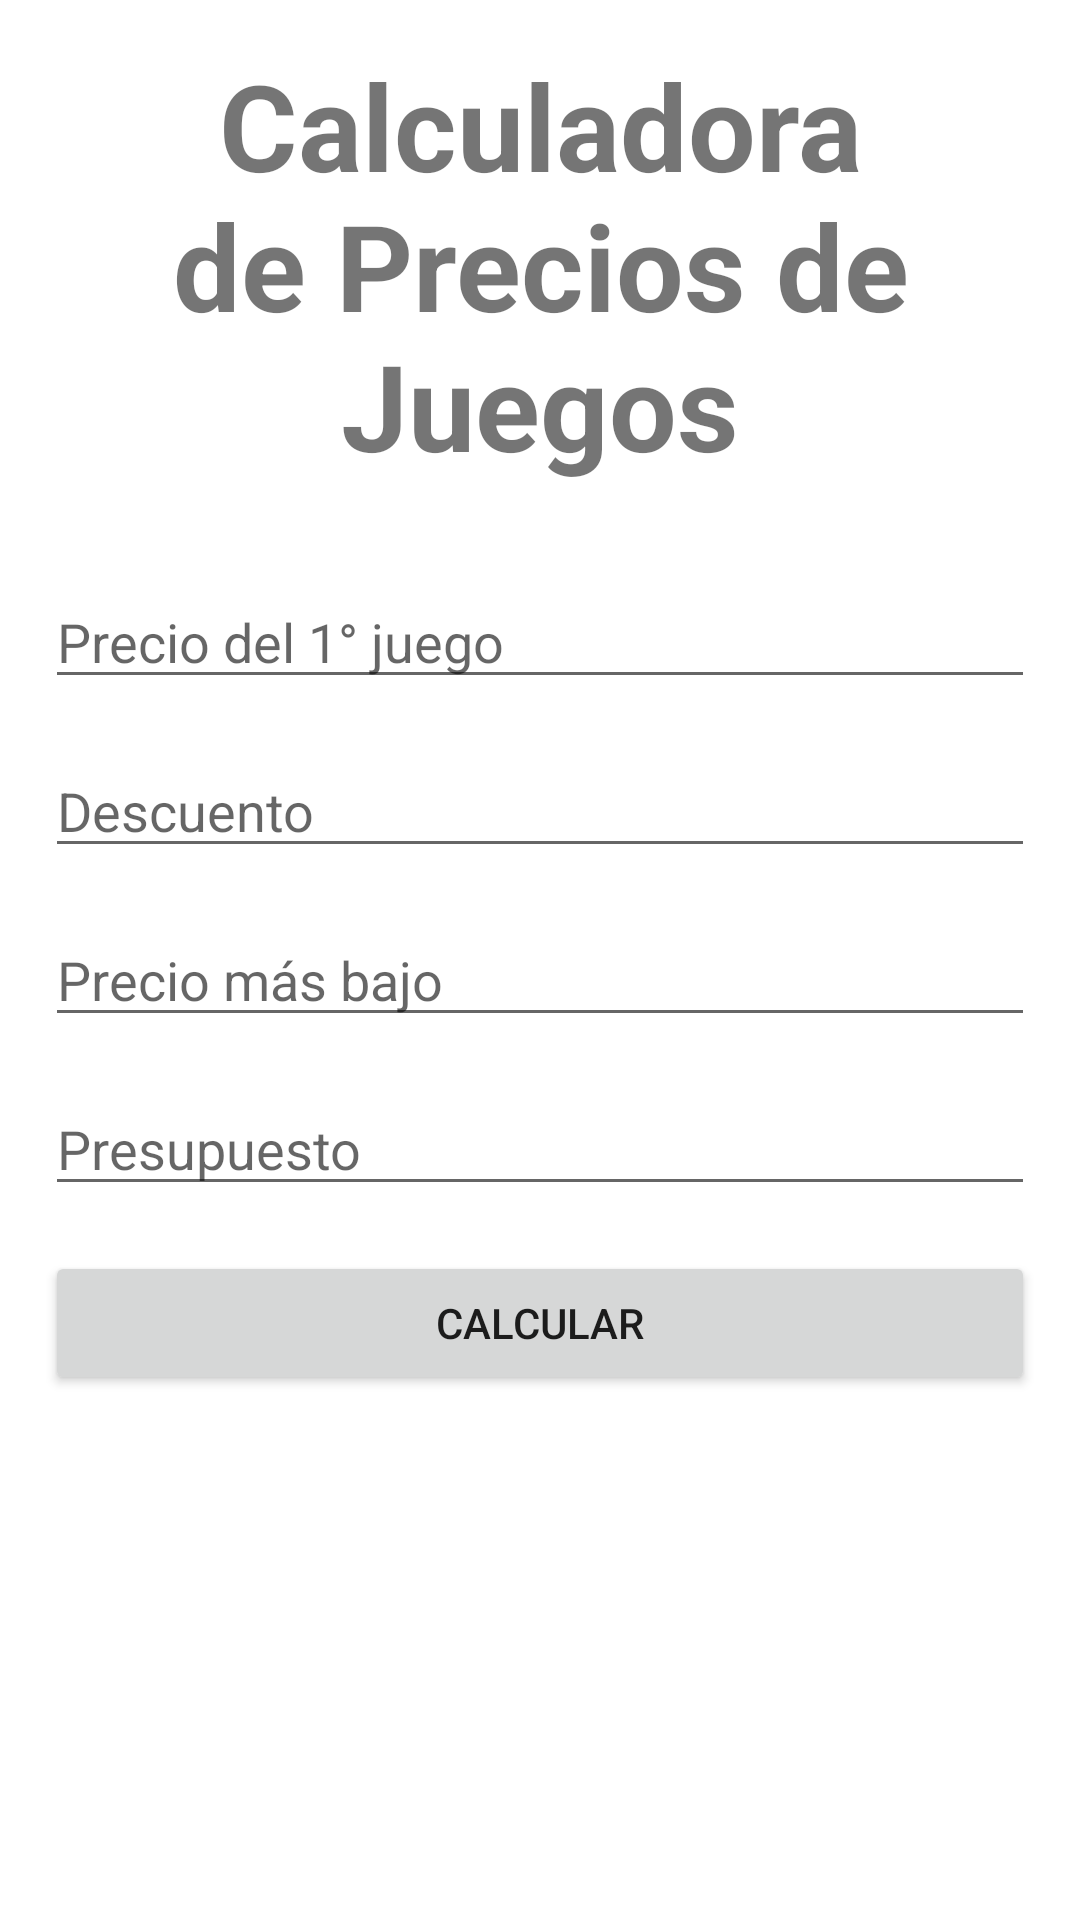

Android layout source for this screen:
<!-- AndroidManifest.xml: application theme Theme.Laboratorio01Activities -->
<!-- res/layout/activity_main.xml -->
<?xml version="1.0" encoding="utf-8"?>
<LinearLayout xmlns:android="http://schemas.android.com/apk/res/android"
    xmlns:app="http://schemas.android.com/apk/res-auto"
    xmlns:tools="http://schemas.android.com/tools"
    android:layout_width="match_parent"
    android:layout_height="match_parent"
    tools:context=".MainActivity"
    android:orientation="vertical"
    android:padding="15dp">

    <TextView
        android:layout_width="match_parent"
        android:layout_height="wrap_content"
        android:textStyle="bold"
        android:textSize="40sp"
        android:textAlignment="center"
        android:layout_marginBottom="30dp"
        android:text="@string/app_name"/>


    <EditText
        android:id="@+id/edtPriceFirstGame"
        android:layout_width="match_parent"
        android:layout_height="wrap_content"
        android:layout_marginBottom="15dp"
        android:inputType="numberDecimal"
        android:hint="@string/hintPriceFirstGame"/>

    <EditText
        android:id="@+id/edtDiscountPrice"
        android:layout_width="match_parent"
        android:layout_height="wrap_content"
        android:layout_marginBottom="15dp"
        android:inputType="numberDecimal"
        android:hint="@string/hintDiscountPrice"/>

    <EditText
        android:id="@+id/edtLowerPrice"
        android:layout_width="match_parent"
        android:layout_height="wrap_content"
        android:layout_marginBottom="15dp"
        android:inputType="numberDecimal"
        android:hint="@string/hintLowerPrice"/>

    <EditText
        android:id="@+id/edtBudget"
        android:layout_width="match_parent"
        android:layout_height="wrap_content"
        android:layout_marginBottom="15dp"
        android:inputType="numberDecimal"
        android:hint="@string/hintBudget"/>

    <Button
        android:id="@+id/btnCalculate"
        android:layout_width="match_parent"
        android:layout_height="wrap_content"
        android:text="@string/textCalculate" />

</LinearLayout>
<!-- resources referenced by this layout -->
<resources>
  <string name="app_name">Calculadora de Precios de Juegos</string>
  <string name="hintBudget">Presupuesto</string>
  <string name="hintDiscountPrice">Descuento</string>
  <string name="hintLowerPrice">Precio más bajo</string>
  <string name="hintPriceFirstGame">Precio del 1° juego</string>
  <string name="textCalculate">Calcular</string>
  <style name="Theme.Laboratorio01Activities" parent="Theme.MaterialComponents.DayNight.DarkActionBar">
          
          <item name="colorPrimary">@color/purple_500</item>
          <item name="colorPrimaryVariant">@color/purple_700</item>
          <item name="colorOnPrimary">@color/white</item>
          
          <item name="colorSecondary">@color/teal_200</item>
          <item name="colorSecondaryVariant">@color/teal_700</item>
          <item name="colorOnSecondary">@color/black</item>
          
          <item name="android:statusBarColor" tools:targetApi="l">?attr/colorPrimaryVariant</item>
          
      </style>
  <!-- not gathered from this repository: default colours our renderer supplied (Android Studio template values) -->
  <color name="purple_500">#FF6200EE</color>
  <color name="purple_700">#FF3700B3</color>
  <color name="teal_200">#FF03DAC5</color>
  <color name="teal_700">#FF018786</color>
  <color name="black">#FF000000</color>
  <color name="white">#FFFFFFFF</color>
</resources>
